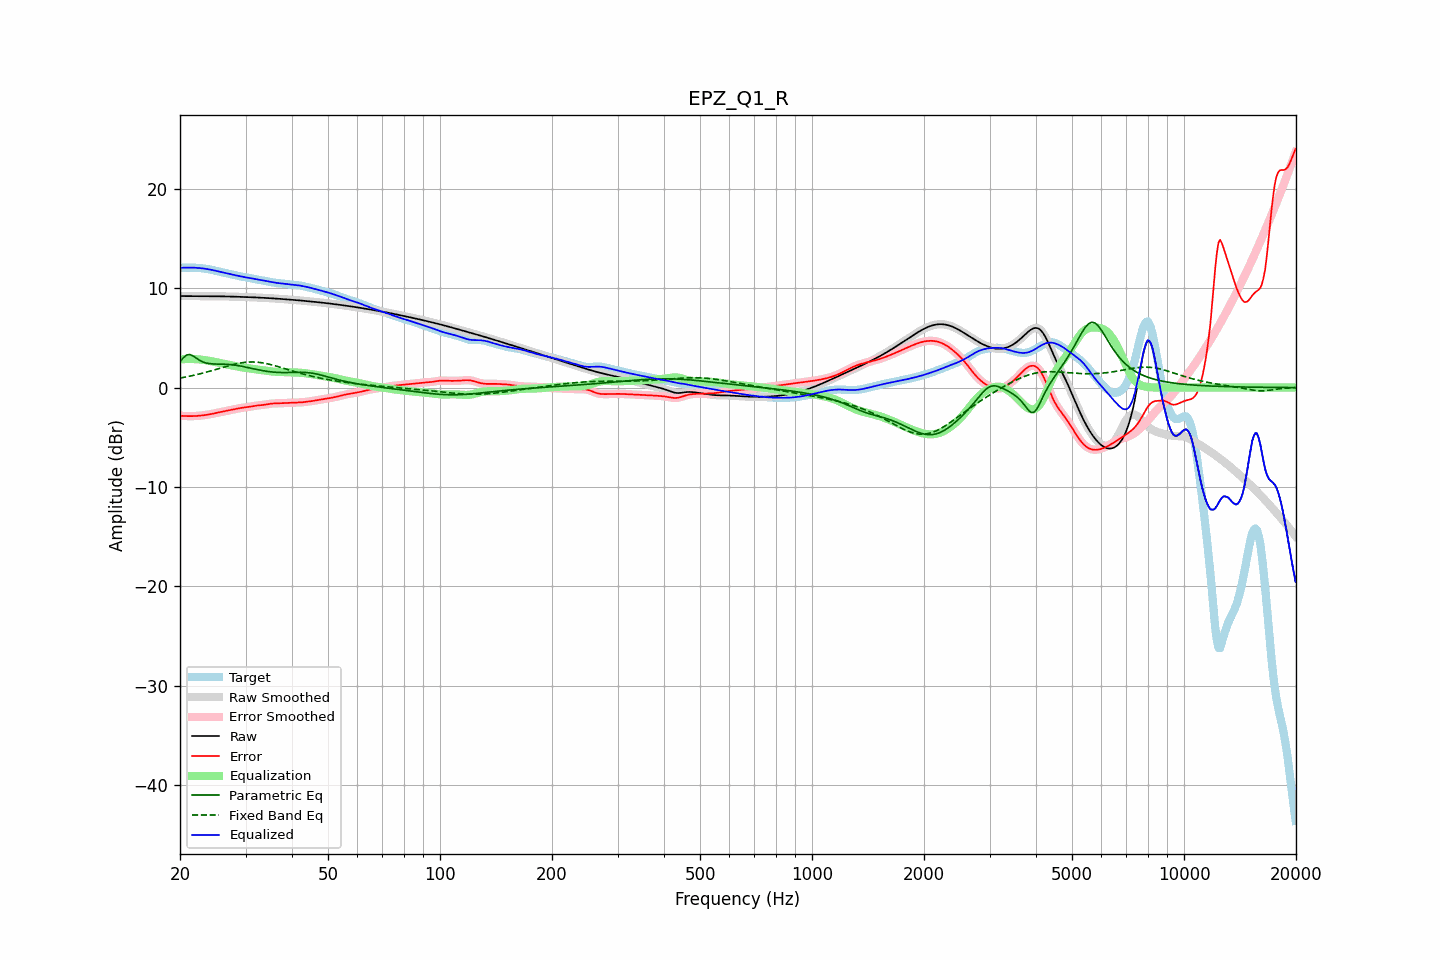

The file beside this chart, header and first rows:
frequency, raw, error, smoothed, error_smoothed, equalization, parametric_eq, fixed_band_eq, equalized_raw, equalized_smoothed, target
20.00, 9.21, -2.84, 9.21, -2.84, 2.84, 2.60, 0.96, 12.04, 12.04, 12.05
20.20, 9.21, -2.85, 9.21, -2.85, 2.85, 2.80, 0.99, 12.05, 12.05, 12.05
20.40, 9.20, -2.86, 9.20, -2.86, 2.86, 2.99, 1.02, 12.06, 12.06, 12.06
20.61, 9.20, -2.86, 9.20, -2.86, 2.86, 3.13, 1.05, 12.07, 12.07, 12.06
20.81, 9.20, -2.87, 9.20, -2.87, 2.87, 3.27, 1.08, 12.07, 12.07, 12.07
21.02, 9.20, -2.87, 9.20, -2.87, 2.87, 3.30, 1.11, 12.07, 12.07, 12.07
21.23, 9.20, -2.87, 9.20, -2.87, 2.87, 3.33, 1.14, 12.07, 12.07, 12.07
21.44, 9.20, -2.87, 9.20, -2.87, 2.87, 3.27, 1.18, 12.07, 12.07, 12.07
21.66, 9.20, -2.87, 9.20, -2.87, 2.87, 3.20, 1.21, 12.06, 12.06, 12.06
21.87, 9.19, -2.86, 9.19, -2.86, 2.86, 3.09, 1.25, 12.06, 12.06, 12.06
22.09, 9.19, -2.86, 9.19, -2.86, 2.85, 2.97, 1.29, 12.05, 12.05, 12.05
22.31, 9.19, -2.84, 9.19, -2.84, 2.84, 2.86, 1.33, 12.04, 12.04, 12.04
22.54, 9.19, -2.83, 9.19, -2.83, 2.83, 2.76, 1.37, 12.02, 12.02, 12.02
22.76, 9.19, -2.81, 9.19, -2.81, 2.81, 2.67, 1.41, 12.01, 12.01, 12.01
22.99, 9.19, -2.80, 9.19, -2.80, 2.80, 2.59, 1.45, 11.99, 11.99, 11.99
23.22, 9.19, -2.78, 9.19, -2.78, 2.78, 2.53, 1.49, 11.97, 11.97, 11.97
23.45, 9.19, -2.75, 9.19, -2.75, 2.75, 2.48, 1.54, 11.95, 11.95, 11.95
23.69, 9.19, -2.73, 9.19, -2.73, 2.73, 2.45, 1.58, 11.92, 11.92, 11.92
23.92, 9.19, -2.70, 9.19, -2.70, 2.70, 2.41, 1.63, 11.89, 11.89, 11.90
24.16, 9.19, -2.67, 9.19, -2.67, 2.67, 2.40, 1.67, 11.86, 11.86, 11.86
24.40, 9.19, -2.64, 9.19, -2.64, 2.64, 2.38, 1.72, 11.83, 11.83, 11.83
24.65, 9.19, -2.61, 9.19, -2.61, 2.61, 2.37, 1.77, 11.79, 11.79, 11.80
24.89, 9.19, -2.57, 9.19, -2.57, 2.57, 2.37, 1.81, 11.76, 11.76, 11.76
25.14, 9.18, -2.54, 9.18, -2.54, 2.54, 2.36, 1.86, 11.72, 11.72, 11.72
25.39, 9.18, -2.50, 9.18, -2.50, 2.50, 2.36, 1.91, 11.68, 11.68, 11.68
25.65, 9.18, -2.47, 9.18, -2.47, 2.47, 2.36, 1.96, 11.64, 11.65, 11.64
25.91, 9.18, -2.43, 9.18, -2.43, 2.43, 2.36, 2.01, 11.61, 11.61, 11.61
26.16, 9.17, -2.40, 9.17, -2.40, 2.40, 2.35, 2.05, 11.57, 11.57, 11.57
26.43, 9.17, -2.36, 9.17, -2.36, 2.36, 2.35, 2.10, 11.53, 11.53, 11.53
26.69, 9.17, -2.33, 9.17, -2.33, 2.33, 2.34, 2.15, 11.50, 11.50, 11.50
26.96, 9.16, -2.30, 9.16, -2.30, 2.30, 2.33, 2.19, 11.46, 11.46, 11.46
27.23, 9.16, -2.27, 9.16, -2.27, 2.27, 2.32, 2.24, 11.43, 11.43, 11.43
27.50, 9.15, -2.24, 9.15, -2.24, 2.24, 2.30, 2.28, 11.39, 11.39, 11.39
27.77, 9.15, -2.21, 9.15, -2.21, 2.20, 2.28, 2.32, 11.35, 11.35, 11.35
28.05, 9.14, -2.17, 9.14, -2.17, 2.17, 2.26, 2.36, 11.31, 11.31, 11.32
28.33, 9.14, -2.14, 9.14, -2.14, 2.14, 2.24, 2.39, 11.28, 11.28, 11.28
28.62, 9.13, -2.11, 9.13, -2.11, 2.11, 2.21, 2.43, 11.24, 11.24, 11.24
28.90, 9.13, -2.07, 9.13, -2.07, 2.08, 2.18, 2.46, 11.21, 11.21, 11.20
29.19, 9.12, -2.05, 9.12, -2.05, 2.05, 2.16, 2.49, 11.18, 11.18, 11.17
29.48, 9.12, -2.02, 9.12, -2.02, 2.03, 2.12, 2.51, 11.15, 11.15, 11.14
29.78, 9.12, -2.00, 9.12, -2.00, 2.00, 2.09, 2.53, 11.12, 11.12, 11.12
30.08, 9.11, -1.98, 9.11, -1.98, 1.98, 2.05, 2.55, 11.09, 11.09, 11.09
30.38, 9.10, -1.96, 9.10, -1.96, 1.96, 2.02, 2.56, 11.06, 11.06, 11.07
30.68, 9.10, -1.94, 9.10, -1.94, 1.93, 1.98, 2.57, 11.03, 11.03, 11.04
30.99, 9.09, -1.91, 9.09, -1.91, 1.91, 1.95, 2.58, 11.00, 11.00, 11.01
31.30, 9.08, -1.89, 9.08, -1.88, 1.88, 1.91, 2.58, 10.97, 10.97, 10.97
31.61, 9.08, -1.86, 9.08, -1.85, 1.86, 1.88, 2.57, 10.94, 10.94, 10.93
31.93, 9.07, -1.83, 9.07, -1.83, 1.84, 1.84, 2.56, 10.90, 10.90, 10.89
32.24, 9.06, -1.80, 9.06, -1.80, 1.81, 1.81, 2.55, 10.87, 10.87, 10.86
32.57, 9.05, -1.79, 9.05, -1.79, 1.79, 1.78, 2.54, 10.84, 10.84, 10.84
32.89, 9.04, -1.77, 9.04, -1.77, 1.77, 1.74, 2.52, 10.81, 10.81, 10.82
33.22, 9.03, -1.76, 9.03, -1.76, 1.75, 1.72, 2.49, 10.78, 10.78, 10.79
33.55, 9.03, -1.74, 9.03, -1.74, 1.73, 1.69, 2.47, 10.75, 10.75, 10.77
33.89, 9.02, -1.72, 9.02, -1.72, 1.71, 1.66, 2.44, 10.72, 10.72, 10.73
34.23, 9.01, -1.69, 9.01, -1.69, 1.68, 1.64, 2.41, 10.69, 10.69, 10.70
34.57, 9.00, -1.66, 9.00, -1.66, 1.66, 1.61, 2.37, 10.66, 10.66, 10.66
34.92, 8.99, -1.63, 8.99, -1.63, 1.64, 1.59, 2.33, 10.63, 10.63, 10.62
35.27, 8.98, -1.61, 8.98, -1.61, 1.62, 1.58, 2.29, 10.60, 10.60, 10.59
35.62, 8.97, -1.60, 8.97, -1.60, 1.61, 1.56, 2.25, 10.58, 10.58, 10.57
35.97, 8.96, -1.59, 8.96, -1.59, 1.59, 1.55, 2.20, 10.55, 10.55, 10.55
... 635 more rows
